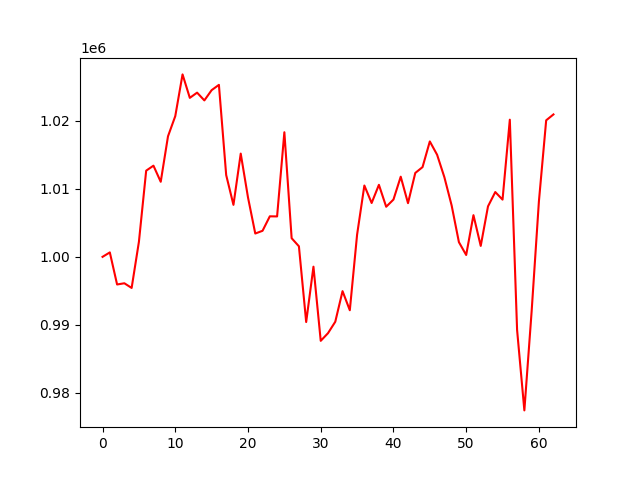

Data behind this chart, as committed beside it:
, 0
0, 1000000
1, 1000653
2, 995937
3, 996114
4, 995427
5, 1002207
6, 1012673
7, 1013406
8, 1011036
9, 1017726
10, 1020692
11, 1026828
12, 1023378
13, 1024146
14, 1023003
15, 1024512
16, 1025289
17, 1012028
18, 1007642
19, 1015179
20, 1008731
21, 1003428
22, 1003831
23, 1005959
24, 1005943
25, 1018322
26, 1002740
27, 1001550
28, 990414
29, 998553
30, 987649
31, 988775
32, 990456
33, 994954
34, 992146
35, 1003260
36, 1010488
37, 1007917
38, 1010590
39, 1007366
40, 1008422
41, 1011786
42, 1007894
43, 1012335
44, 1013196
45, 1016970
46, 1015016
47, 1011716
48, 1007559
49, 1002161
50, 1000273
51, 1006129
52, 1001606
53, 1007422
54, 1009528
55, 1008414
56, 1020168
57, 989245
58, 977419
59, 991996
... 3 more rows
